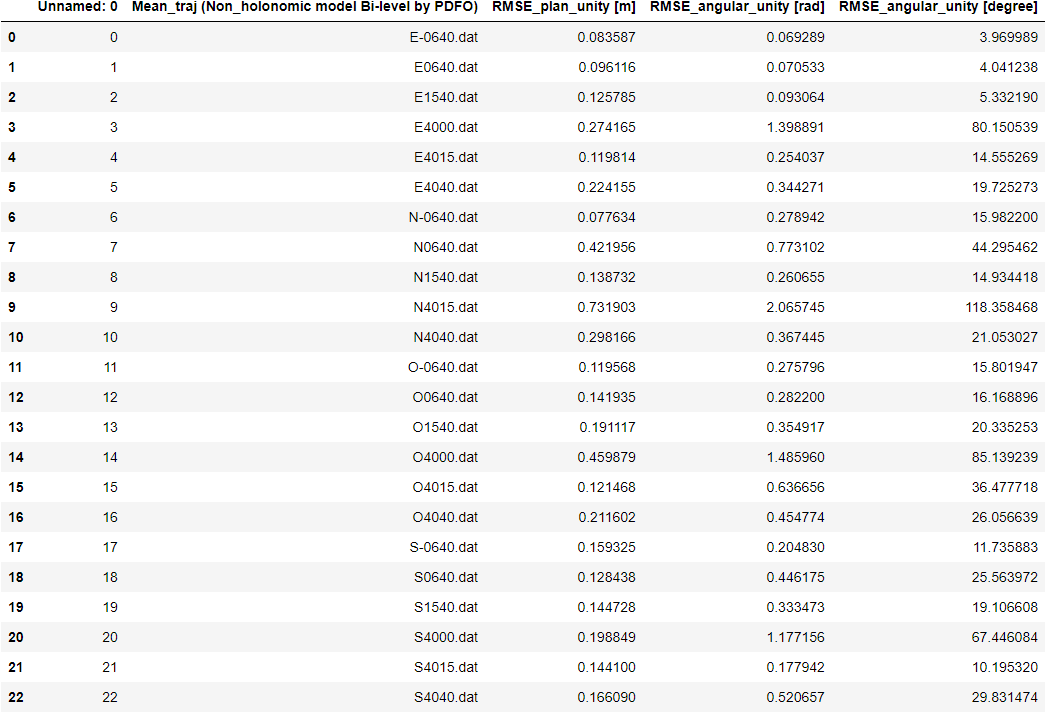

Values plotted in this chart, from the file beside it:
, Mean_traj (Non_holonomic model Bi-level …, RMSE_plan_unity [m], RMSE_angular_unity [rad], RMSE_angular_unity [degree]
0, E-0640.dat, 0.08359, 0.06929, 3.97
1, E0640.dat, 0.09612, 0.07053, 4.041
2, E1540.dat, 0.1258, 0.09306, 5.332
3, E4000.dat, 0.2742, 1.399, 80.15
4, E4015.dat, 0.1198, 0.254, 14.56
5, E4040.dat, 0.2242, 0.3443, 19.73
6, N-0640.dat, 0.07763, 0.2789, 15.98
7, N0640.dat, 0.422, 0.7731, 44.3
8, N1540.dat, 0.1387, 0.2607, 14.93
9, N4015.dat, 0.7319, 2.066, 118.4
10, N4040.dat, 0.2982, 0.3674, 21.05
11, O-0640.dat, 0.1196, 0.2758, 15.8
12, O0640.dat, 0.1419, 0.2822, 16.17
13, O1540.dat, 0.1911, 0.3549, 20.34
14, O4000.dat, 0.4599, 1.486, 85.14
15, O4015.dat, 0.1215, 0.6367, 36.48
16, O4040.dat, 0.2116, 0.4548, 26.06
17, S-0640.dat, 0.1593, 0.2048, 11.74
18, S0640.dat, 0.1284, 0.4462, 25.56
19, S1540.dat, 0.1447, 0.3335, 19.11
20, S4000.dat, 0.1988, 1.177, 67.45
21, S4015.dat, 0.1441, 0.1779, 10.2
22, S4040.dat, 0.1661, 0.5207, 29.83
